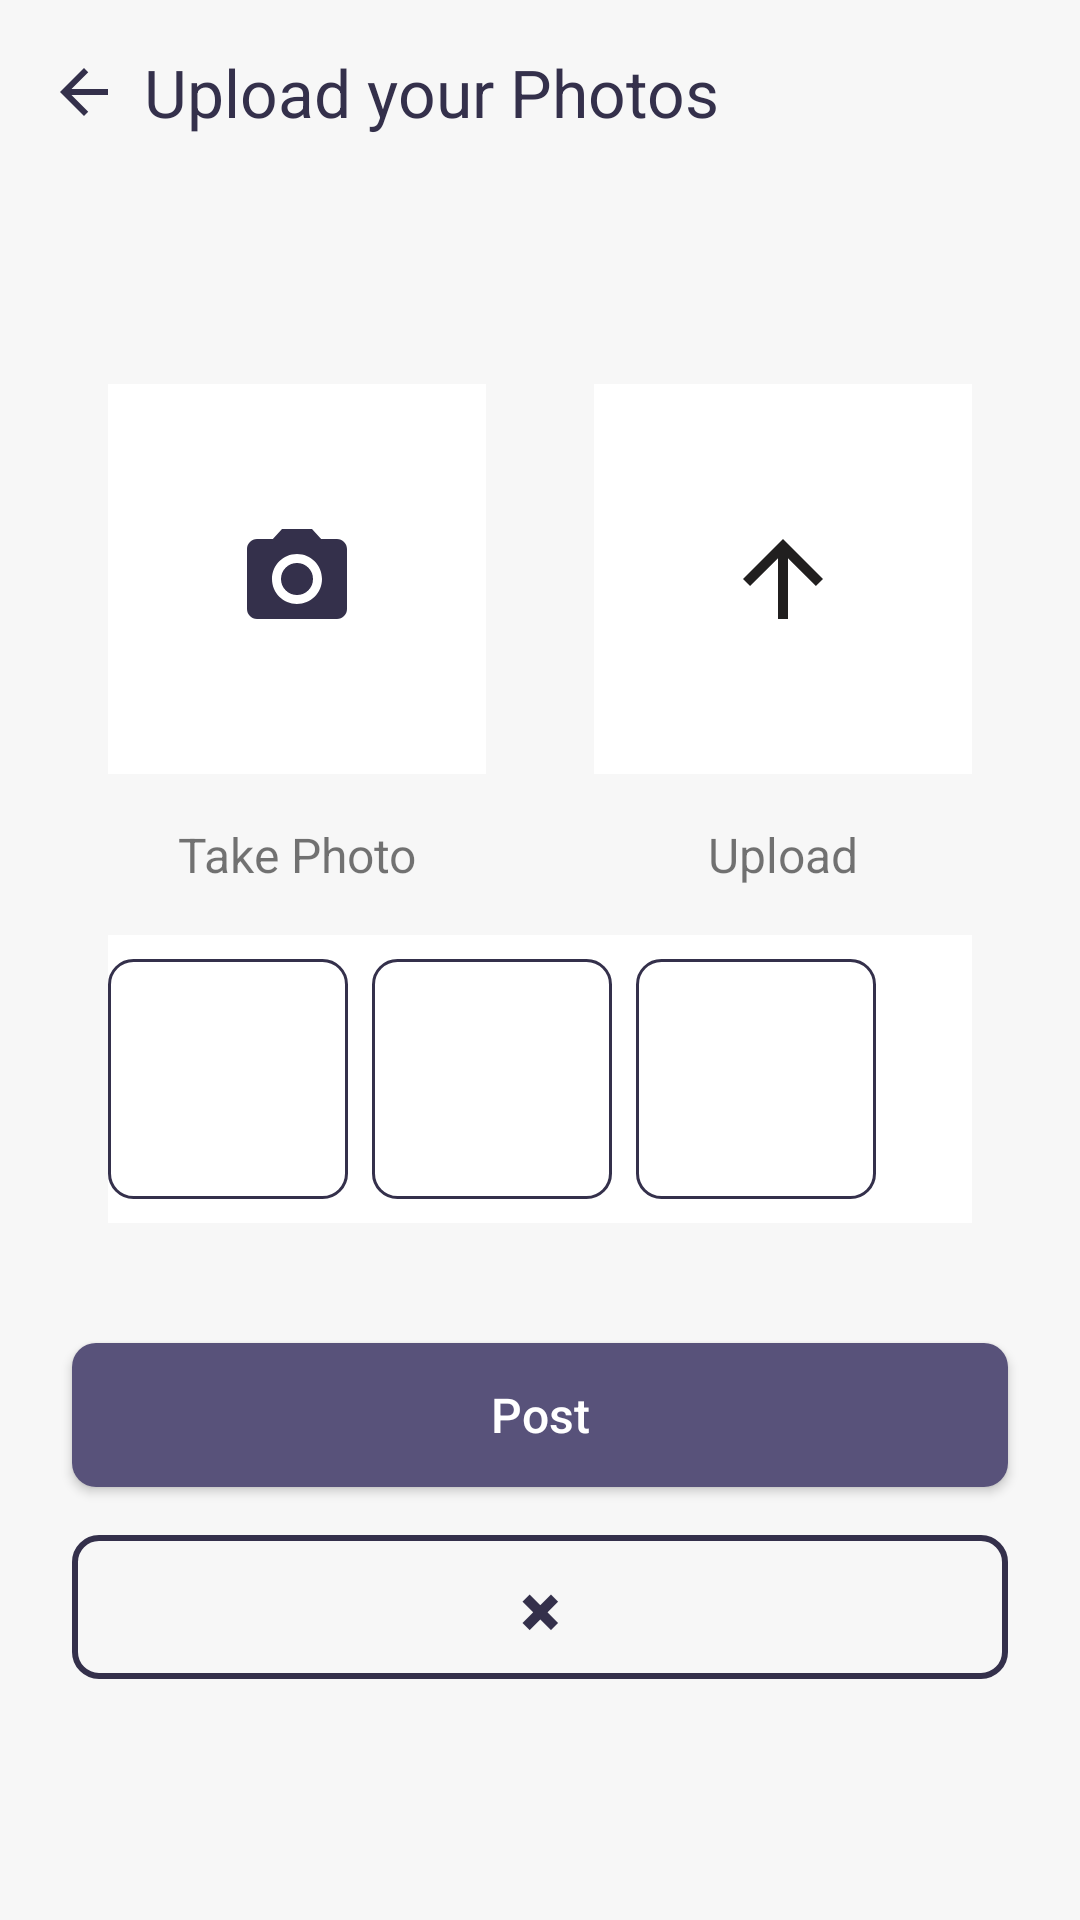

Reconstruct the res/layout file that produces this screen, plus the resources it refers to.
<!-- AndroidManifest.xml: application theme Theme.2by3android -->
<!-- res/layout/fragment_upload_photos.xml -->
<?xml version="1.0" encoding="utf-8"?>
<androidx.constraintlayout.widget.ConstraintLayout xmlns:android="http://schemas.android.com/apk/res/android"
    xmlns:app="http://schemas.android.com/apk/res-auto"
    xmlns:tools="http://schemas.android.com/tools"
    android:layout_width="match_parent"
    android:layout_height="match_parent"
    android:background="@color/grey"
    tools:context=".ui.uploadphotos.UploadPhotosFragment">

    <TextView
        android:id="@+id/tvUploadPhotos"
        android:layout_width="wrap_content"
        android:layout_height="wrap_content"
        android:layout_margin="16dp"
        android:drawablePadding="8dp"
        android:text="@string/upload_your_photos"
        android:textColor="@color/purple"
        android:textSize="22sp"
        app:drawableStartCompat="@drawable/ic_arrow_back"
        app:layout_constraintStart_toStartOf="parent"
        app:layout_constraintTop_toTopOf="parent" />

    <TextView
        android:layout_width="wrap_content"
        android:layout_height="wrap_content"
        android:layout_marginTop="16dp"
        android:textSize="16sp"
        app:layout_constraintStart_toStartOf="@+id/tvUploadPhotos"
        app:layout_constraintTop_toBottomOf="@id/tvUploadPhotos" />

    <androidx.constraintlayout.widget.Guideline
        android:id="@+id/guidelineImage"
        android:layout_width="wrap_content"
        android:layout_height="wrap_content"
        android:orientation="horizontal"
        app:layout_constraintGuide_percent=".2" />

    <androidx.constraintlayout.widget.Guideline
        android:id="@+id/guidelinePhotoStart"
        android:layout_width="wrap_content"
        android:layout_height="wrap_content"
        android:orientation="vertical"
        app:layout_constraintGuide_percent=".1" />

    <androidx.constraintlayout.widget.Guideline
        android:id="@+id/guidelinePhotoEnd"
        android:layout_width="wrap_content"
        android:layout_height="wrap_content"
        android:orientation="vertical"
        app:layout_constraintGuide_percent=".45" />

    <androidx.constraintlayout.widget.Guideline
        android:id="@+id/guidelineUploadStart"
        android:layout_width="wrap_content"
        android:layout_height="wrap_content"
        android:orientation="vertical"
        app:layout_constraintGuide_percent=".55" />

    <androidx.constraintlayout.widget.Guideline
        android:id="@+id/guidelineUploadEnd"
        android:layout_width="wrap_content"
        android:layout_height="wrap_content"
        android:orientation="vertical"
        app:layout_constraintGuide_percent=".9" />

    <RelativeLayout
        android:id="@+id/lytTakePhoto"
        android:layout_width="0dp"
        android:layout_height="130dp"
        android:background="@color/white"
        app:layout_constraintEnd_toEndOf="@id/guidelinePhotoEnd"
        app:layout_constraintStart_toStartOf="@id/guidelinePhotoStart"
        app:layout_constraintTop_toTopOf="@id/guidelineImage">

        <ImageView
            android:layout_width="wrap_content"
            android:layout_height="wrap_content"
            app:srcCompat="@drawable/ic_camera"
            android:layout_centerInParent="true"
            android:contentDescription="@string/take_photo" />

    </RelativeLayout>

    <TextView
        android:id="@+id/tvTakePhoto"
        android:layout_width="wrap_content"
        android:layout_height="wrap_content"
        android:text="@string/take_photo"
        android:textSize="16sp"
        android:layout_marginTop="16dp"
        app:layout_constraintStart_toStartOf="@id/lytTakePhoto"
        app:layout_constraintEnd_toEndOf="@id/lytTakePhoto"
        app:layout_constraintTop_toBottomOf="@id/lytTakePhoto" />

    <RelativeLayout
        android:id="@+id/lytUploadPhoto"
        android:layout_width="0dp"
        android:layout_height="130dp"
        android:background="@color/white"
        app:layout_constraintEnd_toEndOf="@id/guidelineUploadEnd"
        app:layout_constraintStart_toStartOf="@id/guidelineUploadStart"
        app:layout_constraintTop_toTopOf="@id/guidelineImage">

        <ImageView
            android:layout_width="wrap_content"
            android:layout_height="wrap_content"
            app:srcCompat="@drawable/ic_upload"
            android:layout_centerInParent="true"
            android:contentDescription="@string/upload" />

    </RelativeLayout>

    <TextView
        android:id="@+id/tvUploadPhoto"
        android:layout_width="wrap_content"
        android:layout_height="wrap_content"
        android:text="@string/upload"
        android:textSize="16sp"
        android:layout_marginTop="16dp"
        app:layout_constraintStart_toStartOf="@id/lytUploadPhoto"
        app:layout_constraintEnd_toEndOf="@id/lytUploadPhoto"
        app:layout_constraintTop_toBottomOf="@id/lytUploadPhoto" />

    <androidx.constraintlayout.widget.ConstraintLayout
        android:id="@+id/lytPhotos"
        android:layout_width="0dp"
        android:layout_height="96dp"
        android:orientation="horizontal"
        android:background="@color/white"
        android:layout_marginTop="16dp"
        app:layout_constraintStart_toStartOf="@id/lytTakePhoto"
        app:layout_constraintEnd_toEndOf="@id/lytUploadPhoto"
        app:layout_constraintTop_toBottomOf="@id/tvUploadPhoto">

        <ImageView
            android:id="@+id/ivPhoto1"
            android:layout_width="80dp"
            android:layout_height="80dp"
            android:layout_marginTop="8dp"
            android:scaleType="centerCrop"
            app:layout_constraintStart_toStartOf="parent"
            app:layout_constraintTop_toTopOf="parent"
            android:background="@drawable/ic_purple_light_border" />

        <ImageView
            android:id="@+id/ivRemovePhoto1"
            android:layout_width="wrap_content"
            android:layout_height="wrap_content"
            android:src="@drawable/ic_cancel"
            android:visibility="invisible"
            app:layout_constraintEnd_toEndOf="@id/ivPhoto1"
            app:layout_constraintTop_toTopOf="@id/ivPhoto1" />

        <ImageView
            android:id="@+id/ivPhoto2"
            android:layout_width="80dp"
            android:layout_height="80dp"
            android:layout_marginTop="8dp"
            android:layout_marginStart="8dp"
            android:scaleType="centerCrop"
            app:layout_constraintStart_toEndOf="@id/ivPhoto1"
            app:layout_constraintTop_toTopOf="parent"
            android:background="@drawable/ic_purple_light_border" />

        <ImageView
            android:id="@+id/ivRemovePhoto2"
            android:layout_width="wrap_content"
            android:layout_height="wrap_content"
            android:src="@drawable/ic_cancel"
            android:visibility="invisible"
            app:layout_constraintEnd_toEndOf="@id/ivPhoto2"
            app:layout_constraintTop_toTopOf="@id/ivPhoto2" />

        <ImageView
            android:id="@+id/ivPhoto3"
            android:layout_width="80dp"
            android:layout_height="80dp"
            android:layout_marginTop="8dp"
            android:layout_marginStart="8dp"
            android:scaleType="centerCrop"
            app:layout_constraintStart_toEndOf="@id/ivPhoto2"
            app:layout_constraintTop_toTopOf="parent"
            android:background="@drawable/ic_purple_light_border" />

        <ImageView
            android:id="@+id/ivRemovePhoto3"
            android:layout_width="wrap_content"
            android:layout_height="wrap_content"
            android:src="@drawable/ic_cancel"
            android:visibility="invisible"
            app:layout_constraintEnd_toEndOf="@id/ivPhoto3"
            app:layout_constraintTop_toTopOf="@id/ivPhoto3" />

    </androidx.constraintlayout.widget.ConstraintLayout>

    <androidx.appcompat.widget.AppCompatButton
        android:id="@+id/btnPost"
        android:layout_width="match_parent"
        android:layout_height="wrap_content"
        android:text="@string/post"
        android:textAllCaps="false"
        android:textSize="16sp"
        android:background="@drawable/ic_purple_rectangle"
        android:textColor="@color/white"
        android:layout_marginTop="40dp"
        android:layout_marginStart="24dp"
        android:layout_marginEnd="24dp"
        app:layout_constraintTop_toBottomOf="@id/lytPhotos" />

    <androidx.appcompat.widget.AppCompatButton
        android:id="@+id/btnCancel"
        android:layout_width="match_parent"
        android:layout_height="wrap_content"
        android:text="@string/cancel"
        android:textAllCaps="false"
        android:textSize="16sp"
        android:background="@drawable/ic_purple_border"
        android:textColor="@color/purple"
        android:layout_marginTop="16dp"
        android:layout_marginStart="24dp"
        android:layout_marginEnd="24dp"
        app:layout_constraintTop_toBottomOf="@id/btnPost" />

</androidx.constraintlayout.widget.ConstraintLayout>
<!-- resources referenced by this layout -->
<resources>
  <color name="grey">#F7F7F7</color>
  <color name="purple">#34304B</color>
  <color name="white">#FFFFFFFF</color>
  <!-- drawable ic_arrow_back (drawable) -->
  <vector xmlns:android="http://schemas.android.com/apk/res/android"
      android:width="24dp"
      android:height="24dp"
      android:viewportWidth="24"
      android:viewportHeight="24"
      android:tint="@color/purple">
    <path
        android:fillColor="@color/purple"
        android:pathData="M20,11H7.83l5.59,-5.59L12,4l-8,8 8,8 1.41,-1.41L7.83,13H20v-2z"/>
  </vector>
  <!-- drawable ic_camera (drawable) -->
  <vector android:height="40dp" android:tint="@color/purple"
      android:viewportHeight="24" android:viewportWidth="24"
      android:width="40dp" xmlns:android="http://schemas.android.com/apk/res/android">
      <path android:fillColor="@android:color/white" android:pathData="M12,12m-3.2,0a3.2,3.2 0,1 1,6.4 0a3.2,3.2 0,1 1,-6.4 0"/>
      <path android:fillColor="@android:color/white" android:pathData="M9,2L7.17,4L4,4c-1.1,0 -2,0.9 -2,2v12c0,1.1 0.9,2 2,2h16c1.1,0 2,-0.9 2,-2L22,6c0,-1.1 -0.9,-2 -2,-2h-3.17L15,2L9,2zM12,17c-2.76,0 -5,-2.24 -5,-5s2.24,-5 5,-5 5,2.24 5,5 -2.24,5 -5,5z"/>
  </vector>
  <!-- drawable ic_purple_border (drawable) -->
  <?xml version="1.0" encoding="utf-8"?>
  <shape xmlns:android="http://schemas.android.com/apk/res/android" android:shape="rectangle">
  
      <corners android:radius="8dp" />
      <stroke android:color="@color/purple" android:width="2dp" />
  </shape>
  <!-- drawable ic_purple_light_border (drawable) -->
  <?xml version="1.0" encoding="utf-8"?>
  <shape xmlns:android="http://schemas.android.com/apk/res/android" android:shape="rectangle">
  
      <corners android:radius="8dp" />
      <stroke android:color="@color/purple" android:width="1dp" />
  </shape>
  <!-- drawable ic_purple_rectangle (drawable) -->
  <?xml version="1.0" encoding="utf-8"?>
  <shape xmlns:android="http://schemas.android.com/apk/res/android" android:shape="rectangle">
  
      <corners android:radius="8dp" />
      <solid android:color="@color/light_purple" />
  
  </shape>
  <!-- drawable ic_upload (drawable) -->
  <vector android:height="40dp" android:tint="#211F1F"
      android:viewportHeight="24" android:viewportWidth="24"
      android:width="40dp" xmlns:android="http://schemas.android.com/apk/res/android">
      <path android:fillColor="@android:color/white" android:pathData="M4,12l1.41,1.41L11,7.83V20h2V7.83l5.58,5.59L20,12l-8,-8 -8,8z"/>
  </vector>
  <string name="cancel">✖</string>
  <string name="post">Post</string>
  <string name="take_photo">Take Photo</string>
  <string name="upload">Upload</string>
  <string name="upload_your_photos">Upload your Photos</string>
  <style name="Theme.2by3android" parent="Theme.MaterialComponents.DayNight.DarkActionBar">
          
          <item name="colorPrimary">@color/purple_500</item>
          <item name="colorPrimaryVariant">@color/border</item>
          <item name="colorOnPrimary">@color/white</item>
          
          <item name="colorSecondary">@color/teal_200</item>
          <item name="colorSecondaryVariant">@color/teal_700</item>
          <item name="colorOnSecondary">@color/black</item>
          
          <item name="android:statusBarColor" tools:targetApi="l">?attr/colorPrimaryVariant</item>
          
      </style>
  <color name="light_purple">#58527A</color>
  <color name="purple_500">#FF6200EE</color>
  <color name="border">#CDD4D9</color>
  <color name="teal_200">#FF03DAC5</color>
  <color name="teal_700">#FF018786</color>
  <color name="black">#FF000000</color>
</resources>
